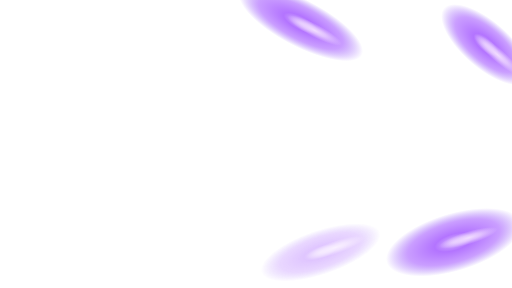
t = 0.00 s
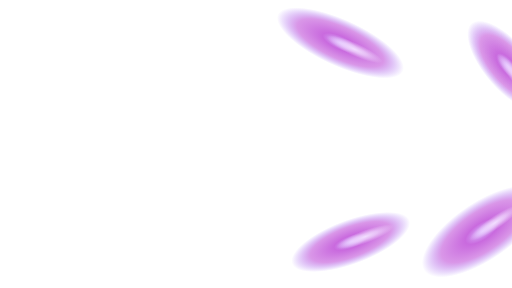
t = 0.63 s
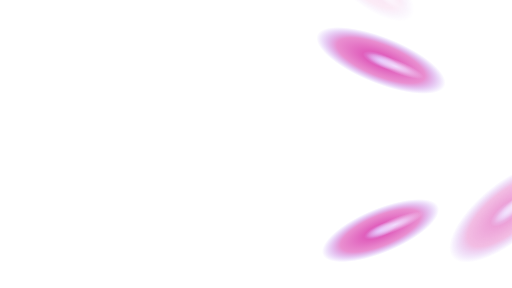
t = 1.27 s
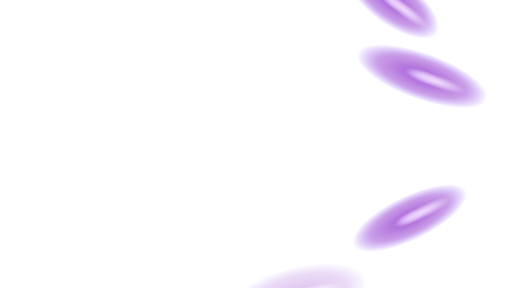
t = 1.90 s
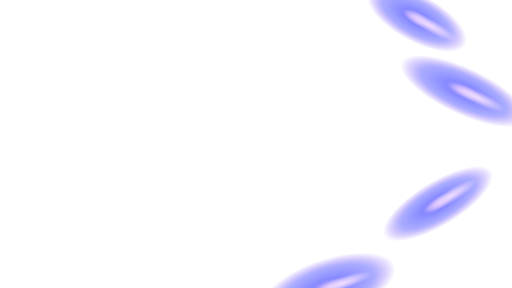
t = 2.53 s
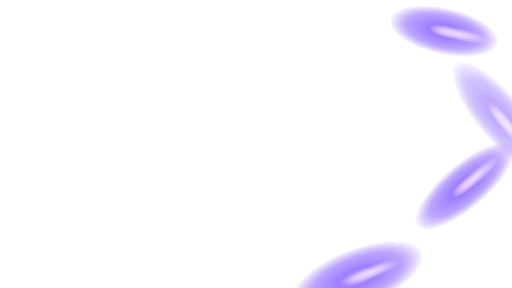
t = 3.17 s

The animated SVG that drew these frames (rendered in a browser with its animation timeline set to each time). Animation: 10 SMIL elements (animate=6,animateMotion=4); one cycle of 3.80 s, repeats indefinitely.

<svg xmlns="http://www.w3.org/2000/svg" width="1672" height="941" viewBox="0 0 1672 941">
  <defs>
    <radialGradient id="pulse">
      <stop stop-color="#dab9ff" />
      <stop offset=".28" stop-color="#925cf7">
        <animate attributeName="stop-color" values="#b374ff;#e05fbc;#8689ff;#b374ff" dur="3.8s" repeatCount="indefinite" />
      </stop>
      <stop offset=".68" stop-color="#925cf7" stop-opacity=".7">
        <animate attributeName="stop-color" values="#b374ff;#e05fbc;#8689ff;#b374ff" dur="3.8s" repeatCount="indefinite" />
      </stop>
      <stop offset="1" stop-color="#925cf7" stop-opacity="0" />
    </radialGradient>
    <radialGradient id="glint">
      <stop stop-color="#f2deff" />
      <stop offset=".42" stop-color="#f2deff" stop-opacity=".7" />
      <stop offset="1" stop-color="#f2deff" stop-opacity="0" />
    </radialGradient>
  </defs>

  <!-- Local light follows the refractions in the matching fixed background. -->
  <g>
    <animateMotion path="M 790 -40 C 1024 118 1270 212 1455 276 S 1600 365 1715 470" dur="4.7s" begin="-1.1s" rotate="auto" repeatCount="indefinite" />
    <animate attributeName="opacity" values="0;1;1;0" keyTimes="0;.1;.86;1" dur="4.7s" begin="-1.1s" repeatCount="indefinite" />
    <ellipse cx="-25" rx="225" ry="76" fill="url(#pulse)" />
    <ellipse cx="25" rx="100" ry="21" fill="url(#glint)" />
  </g>
  <g>
    <animateMotion path="M 1215 -50 C 1325 39 1403 98 1495 111 S 1627 177 1730 302" dur="4.1s" begin="-2.9s" rotate="auto" repeatCount="indefinite" />
    <animate attributeName="opacity" values="0;1;1;0" keyTimes="0;.1;.86;1" dur="4.1s" begin="-2.9s" repeatCount="indefinite" />
    <ellipse cx="-25" rx="182" ry="76" fill="url(#pulse)" />
    <ellipse cx="25" rx="100" ry="21" fill="url(#glint)" />
  </g>
  <g>
    <animateMotion path="M 970 967 C 1160 928 1340 824 1481 791 S 1649 678 1730 642" dur="5.3s" begin="-3.6s" rotate="auto" repeatCount="indefinite" />
    <animate attributeName="opacity" values="0;1;1;0" keyTimes="0;.1;.86;1" dur="5.3s" begin="-3.6s" repeatCount="indefinite" />
    <ellipse cx="-25" rx="229" ry="94" fill="url(#pulse)" />
    <ellipse cx="25" rx="100" ry="21" fill="url(#glint)" />
  </g>
  <g>
    <animateMotion path="M 1040 827 C 1230 764 1451 679 1560 571 S 1669 459 1712 412" dur="4.9s" begin="-5.1s" rotate="auto" repeatCount="indefinite" />
    <animate attributeName="opacity" values="0;1;1;0" keyTimes="0;.1;.86;1" dur="4.9s" begin="-5.1s" repeatCount="indefinite" />
    <ellipse cx="-25" rx="205" ry="72" fill="url(#pulse)" />
    <ellipse cx="25" rx="100" ry="21" fill="url(#glint)" />
  </g>
</svg>
